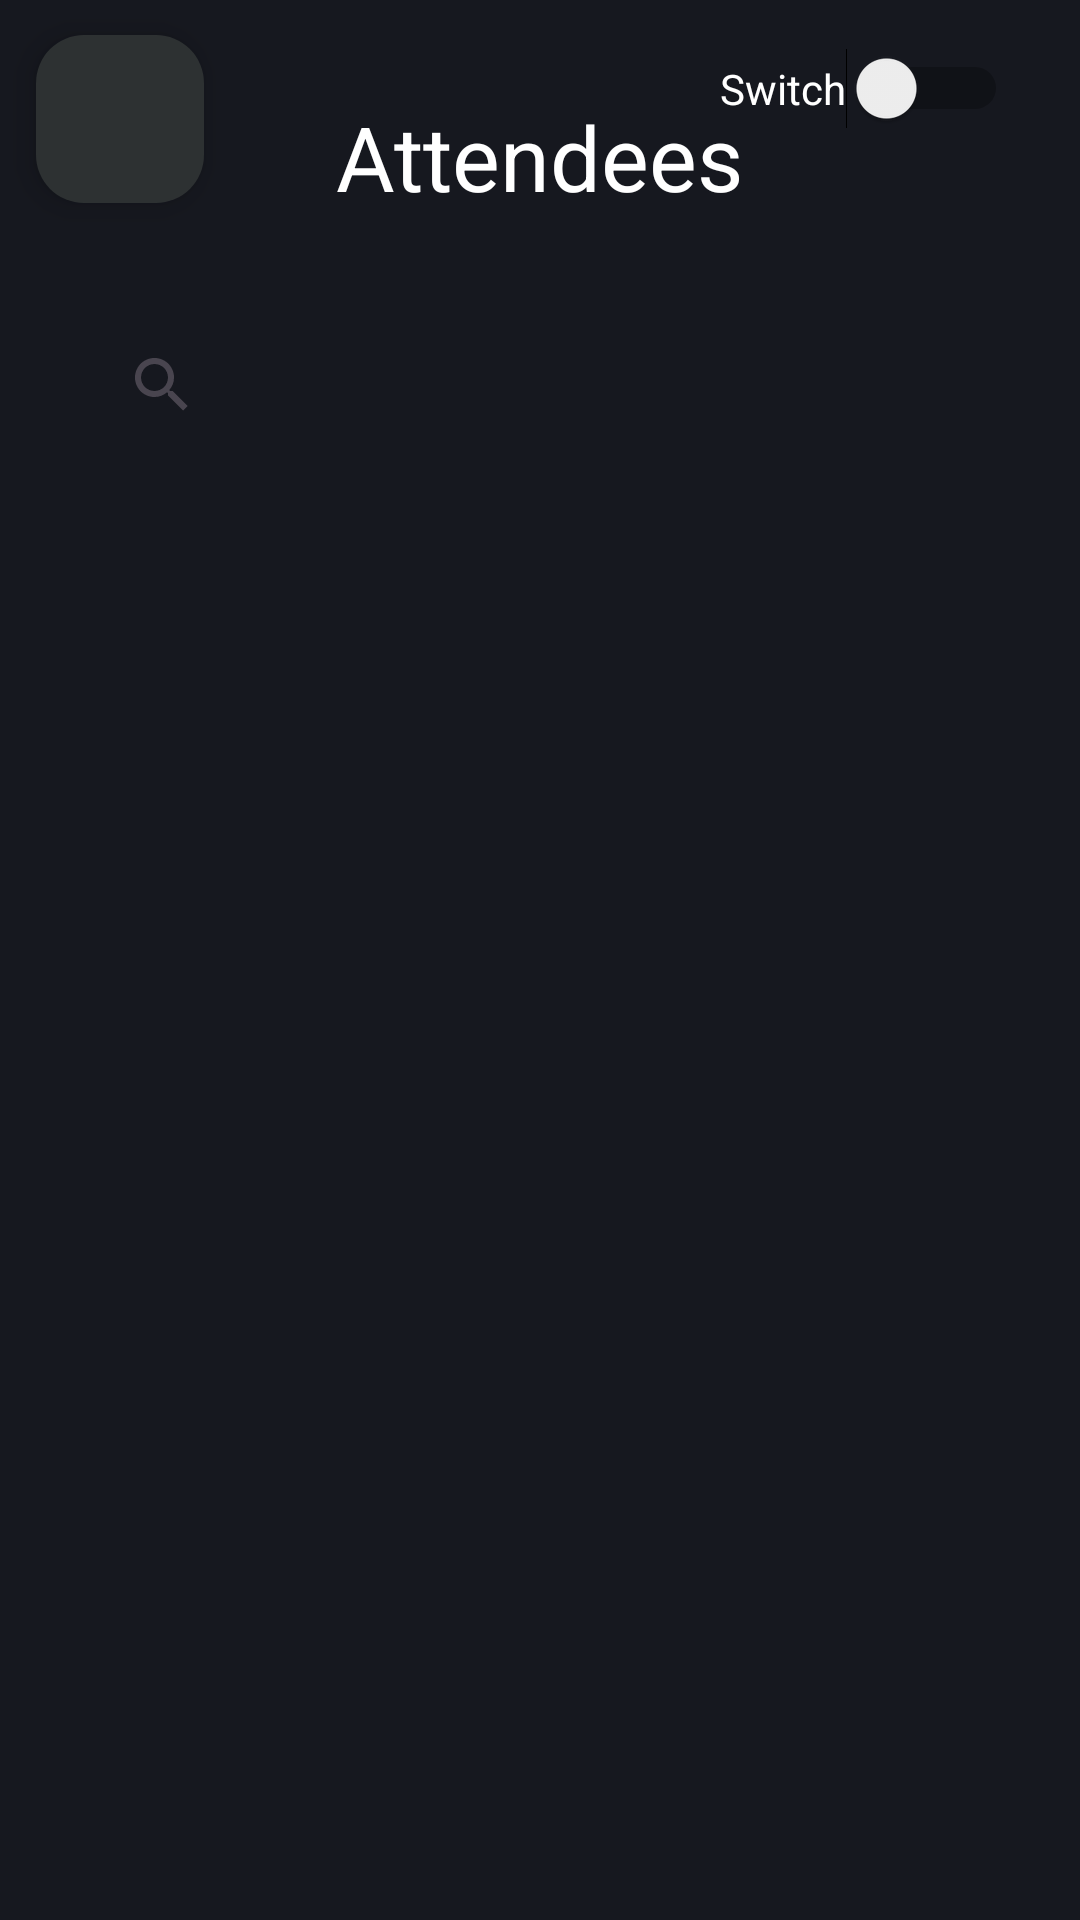

The Android layout XML behind this screen, and the referenced resources:
<!-- AndroidManifest.xml: application theme Theme.ScanPal -->
<!-- res/layout/attendees_list.xml -->
<?xml version="1.0" encoding="utf-8"?>
<androidx.constraintlayout.widget.ConstraintLayout xmlns:android="http://schemas.android.com/apk/res/android"
    xmlns:app="http://schemas.android.com/apk/res-auto"
    android:layout_width="match_parent"
    android:layout_height="match_parent"
    android:background="#16181F">

    <com.google.android.material.floatingactionbutton.FloatingActionButton
        android:id="@+id/button_go_back"
        android:layout_width="wrap_content"
        android:layout_height="wrap_content"
        android:backgroundTint="#2d3132"
        android:clickable="true"
        app:layout_constraintBottom_toBottomOf="parent"
        app:layout_constraintEnd_toEndOf="parent"
        app:layout_constraintHorizontal_bias="0.04"
        app:layout_constraintStart_toStartOf="parent"
        app:layout_constraintTop_toTopOf="parent"
        app:layout_constraintVertical_bias="0.02"
        app:srcCompat="@drawable/arrow_back"
        app:tint="@color/white" />

    <TextView
        android:id="@+id/attendeesList_title"
        android:layout_width="wrap_content"
        android:layout_height="wrap_content"
        android:layout_marginTop="32dp"
        android:text="Attendees"
        android:textColor="@color/white"
        android:textSize="30dp"
        app:layout_constraintEnd_toEndOf="parent"
        app:layout_constraintStart_toStartOf="parent"
        app:layout_constraintTop_toTopOf="parent" />

    <androidx.appcompat.widget.SearchView
        android:id="@+id/searchView"
        android:layout_width="300dp"
        android:layout_height="wrap_content"
        android:layout_marginStart="32dp"
        android:layout_marginTop="32dp"
        android:layout_marginEnd="32dp"
        android:backgroundTint="@color/black"
        android:iconifiedByDefault="true"
        android:queryHint="Search Users"
        app:layout_constraintBottom_toTopOf="@+id/user_list"
        app:layout_constraintEnd_toEndOf="parent"
        app:layout_constraintStart_toStartOf="parent"
        app:layout_constraintTop_toBottomOf="@+id/attendeesList_title" />

    <androidx.recyclerview.widget.RecyclerView
        android:id="@+id/user_list"
        android:layout_width="match_parent"
        android:layout_height="0dp"
        app:layout_constraintBottom_toBottomOf="parent"
        app:layout_constraintEnd_toEndOf="parent"
        app:layout_constraintStart_toStartOf="parent"
        app:layout_constraintTop_toBottomOf="@+id/searchView" />

    <Switch
        android:id="@+id/listSwitch1"
        android:layout_width="wrap_content"
        android:layout_height="wrap_content"
        android:layout_marginTop="16dp"
        android:layout_marginEnd="24dp"
        android:text="Switch"
        android:textColor="@color/white"
        app:layout_constraintEnd_toEndOf="parent"
        app:layout_constraintTop_toTopOf="parent" />


</androidx.constraintlayout.widget.ConstraintLayout>
<!-- resources referenced by this layout -->
<resources>
  <color name="black">#FF000000</color>
  <color name="white">#FFFFFFFF</color>
  <style name="Theme.ScanPal" parent="Base.Theme.ScanPal" />
  <style name="Base.Theme.ScanPal" parent="Theme.Material3.DayNight.NoActionBar">
          <item name="colorPrimary">@color/background</item>
          <item name="colorPrimaryDark">@color/background</item>
          <item name="android:statusBarColor">@color/background</item>
      </style>
  <color name="background">#040817</color>
</resources>
